4-way image classification set "bccd_wbc_seg" from GitHub (ParthaPratimBanik/An-Automatic-Nucleus-Segmentation-and-CNN-Model-based-Classification-Method-of-White-Blood-Cell); label vocabulary: eosinophil, lymphocyte, monocyte, neutrophil.

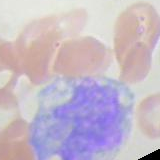
Label: monocyte

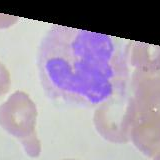
Label: neutrophil

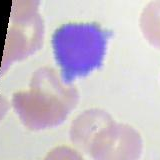
Label: lymphocyte

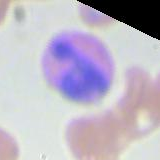
Label: eosinophil

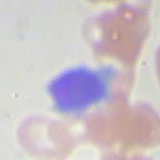
Label: lymphocyte

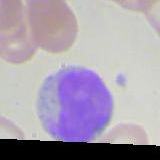
Label: monocyte
